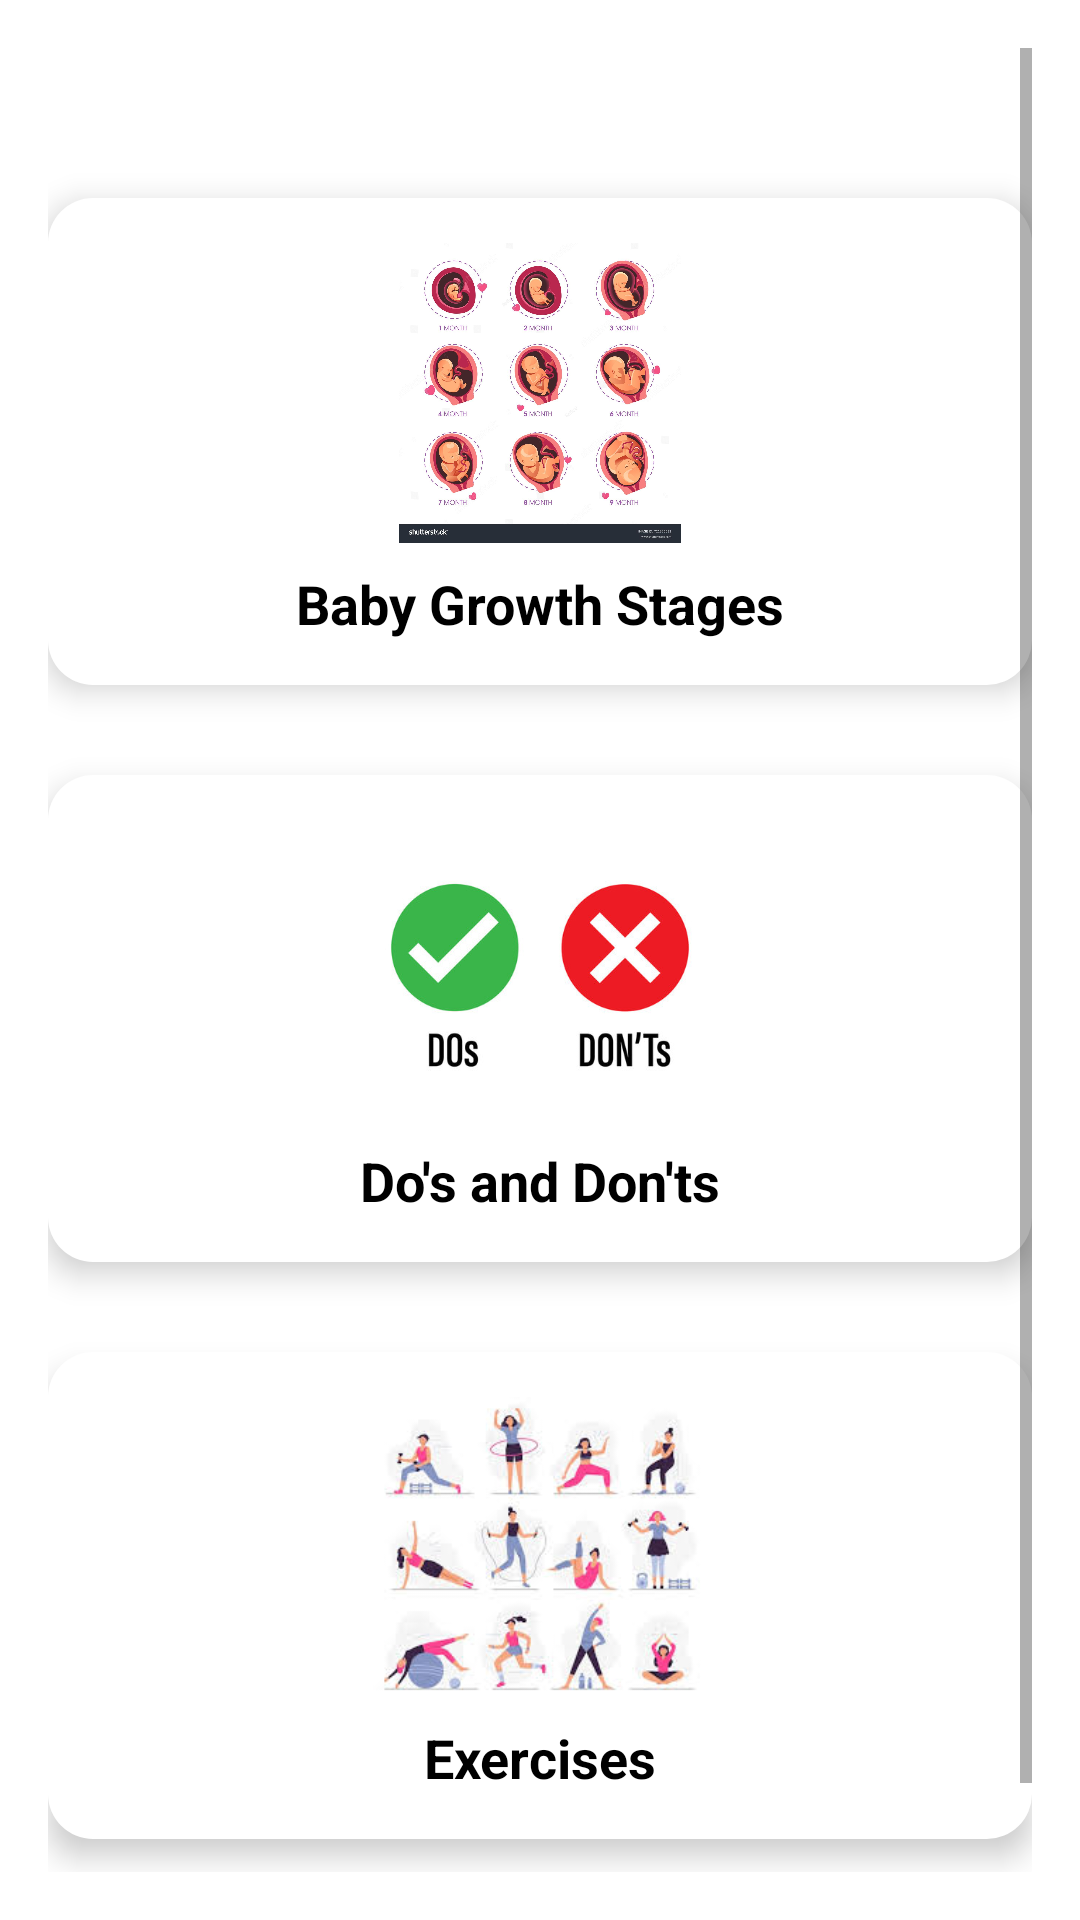

This screen was rendered from an Android layout file. Write that file and the resources it references.
<!-- AndroidManifest.xml: application theme Theme.EmpowerHerWellness -->
<!-- res/layout/activity_pregnancy_detail.xml -->
<?xml version="1.0" encoding="utf-8"?>
<ScrollView xmlns:android="http://schemas.android.com/apk/res/android"
    android:layout_width="match_parent"
    android:layout_height="match_parent"
    android:padding="16dp"
    android:background="@drawable/mybg"
    android:fillViewport="true">

    <LinearLayout
        android:layout_width="match_parent"
        android:layout_height="wrap_content"
        android:orientation="vertical"
        android:gravity="center">

        
        <LinearLayout
            android:layout_width="match_parent"
            android:layout_height="wrap_content"
            android:orientation="vertical"
            android:padding="15dp"
            android:layout_marginBottom="30dp"
            android:layout_marginTop="50dp"
            android:gravity="center"
            android:clickable="true"
            android:focusable="true"
            android:onClick="openBabyGrowthActivity"
            android:background="@drawable/rounded_bg"
            android:elevation="6dp">

            <ImageView
                android:layout_width="130dp"
                android:layout_height="100dp"
                android:src="@drawable/babygrowth"
                android:layout_gravity="center" />

            <TextView
                android:layout_width="wrap_content"
                android:layout_height="wrap_content"
                android:text="Baby Growth Stages"
                android:textStyle="bold"
                android:textSize="18sp"
                android:textColor="@color/black"
                android:layout_gravity="center"
                android:paddingTop="8dp" />
        </LinearLayout>

        
        <LinearLayout
            android:layout_width="match_parent"
            android:layout_height="wrap_content"
            android:orientation="vertical"
            android:padding="15dp"
            android:layout_marginBottom="30dp"
            android:gravity="center"
            android:clickable="true"
            android:focusable="true"
            android:onClick="openDoDontsActivity"
            android:background="@drawable/rounded_bg"
            android:elevation="6dp">

            <ImageView
                android:layout_width="130dp"
                android:layout_height="100dp"
                android:src="@drawable/doanddonts"
                android:layout_gravity="center" />

            <TextView
                android:layout_width="wrap_content"
                android:layout_height="wrap_content"
                android:text="Do's and Don'ts"
                android:textStyle="bold"
                android:textSize="18sp"
                android:textColor="@color/black"
                android:layout_gravity="center"
                android:paddingTop="8dp" />
        </LinearLayout>

        
        <LinearLayout
            android:layout_width="match_parent"
            android:layout_height="wrap_content"
            android:orientation="vertical"
            android:padding="15dp"
            android:layout_marginBottom="60dp"
            android:gravity="center"
            android:clickable="true"
            android:focusable="true"
            android:onClick="openExerciseActivity"
            android:background="@drawable/rounded_bg"
            android:elevation="6dp">

            <ImageView
                android:layout_width="130dp"
                android:layout_height="100dp"
                android:src="@drawable/exercise"
                android:layout_gravity="center" />

            <TextView
                android:layout_width="wrap_content"
                android:layout_height="wrap_content"
                android:text="Exercises"
                android:textStyle="bold"
                android:textSize="18sp"
                android:textColor="@color/black"
                android:layout_gravity="center"
                android:paddingTop="8dp" />
        </LinearLayout>

    </LinearLayout>
</ScrollView>
<!-- resources referenced by this layout -->
<resources>
  <color name="black">#FF000000</color>
  <!-- drawable babygrowth: jpg bitmap (drawable, 198181 bytes) -->
  <!-- drawable doanddonts: jpg bitmap (drawable, 24601 bytes) -->
  <!-- drawable exercise: jpg bitmap (drawable, 10196 bytes) -->
  <!-- drawable rounded_bg (drawable) -->
  <?xml version="1.0" encoding="utf-8"?>
  <shape xmlns:android="http://schemas.android.com/apk/res/android" android:shape="rectangle">
      <corners android:radius="15dp"/>
      <solid android:color="@color/white"/>
      <padding android:left="10dp" android:right="10dp" android:top="10dp" android:bottom="10dp"/>
      <shadowColor android:color="#BDBDBD"/>
  </shape>
  <style name="Theme.EmpowerHerWellness" parent="Theme.MaterialComponents.DayNight.DarkActionBar">
              
              <item name="colorPrimary">#FFB6C1</item>
  
              <item name="colorPrimaryVariant">#FF1F58</item>
              <item name="colorOnPrimary">#FFFFFF</item>
              <item name="colorSecondary">#FF1F58</item>
              <item name="colorSecondaryVariant">#FF4081</item>
              <item name="colorOnSecondary">#FFFFFF</item>
              <item name="android:windowBackground">#FFFFFF</item>
          </style>
  <color name="white">#FFFFFFFF</color>
</resources>
